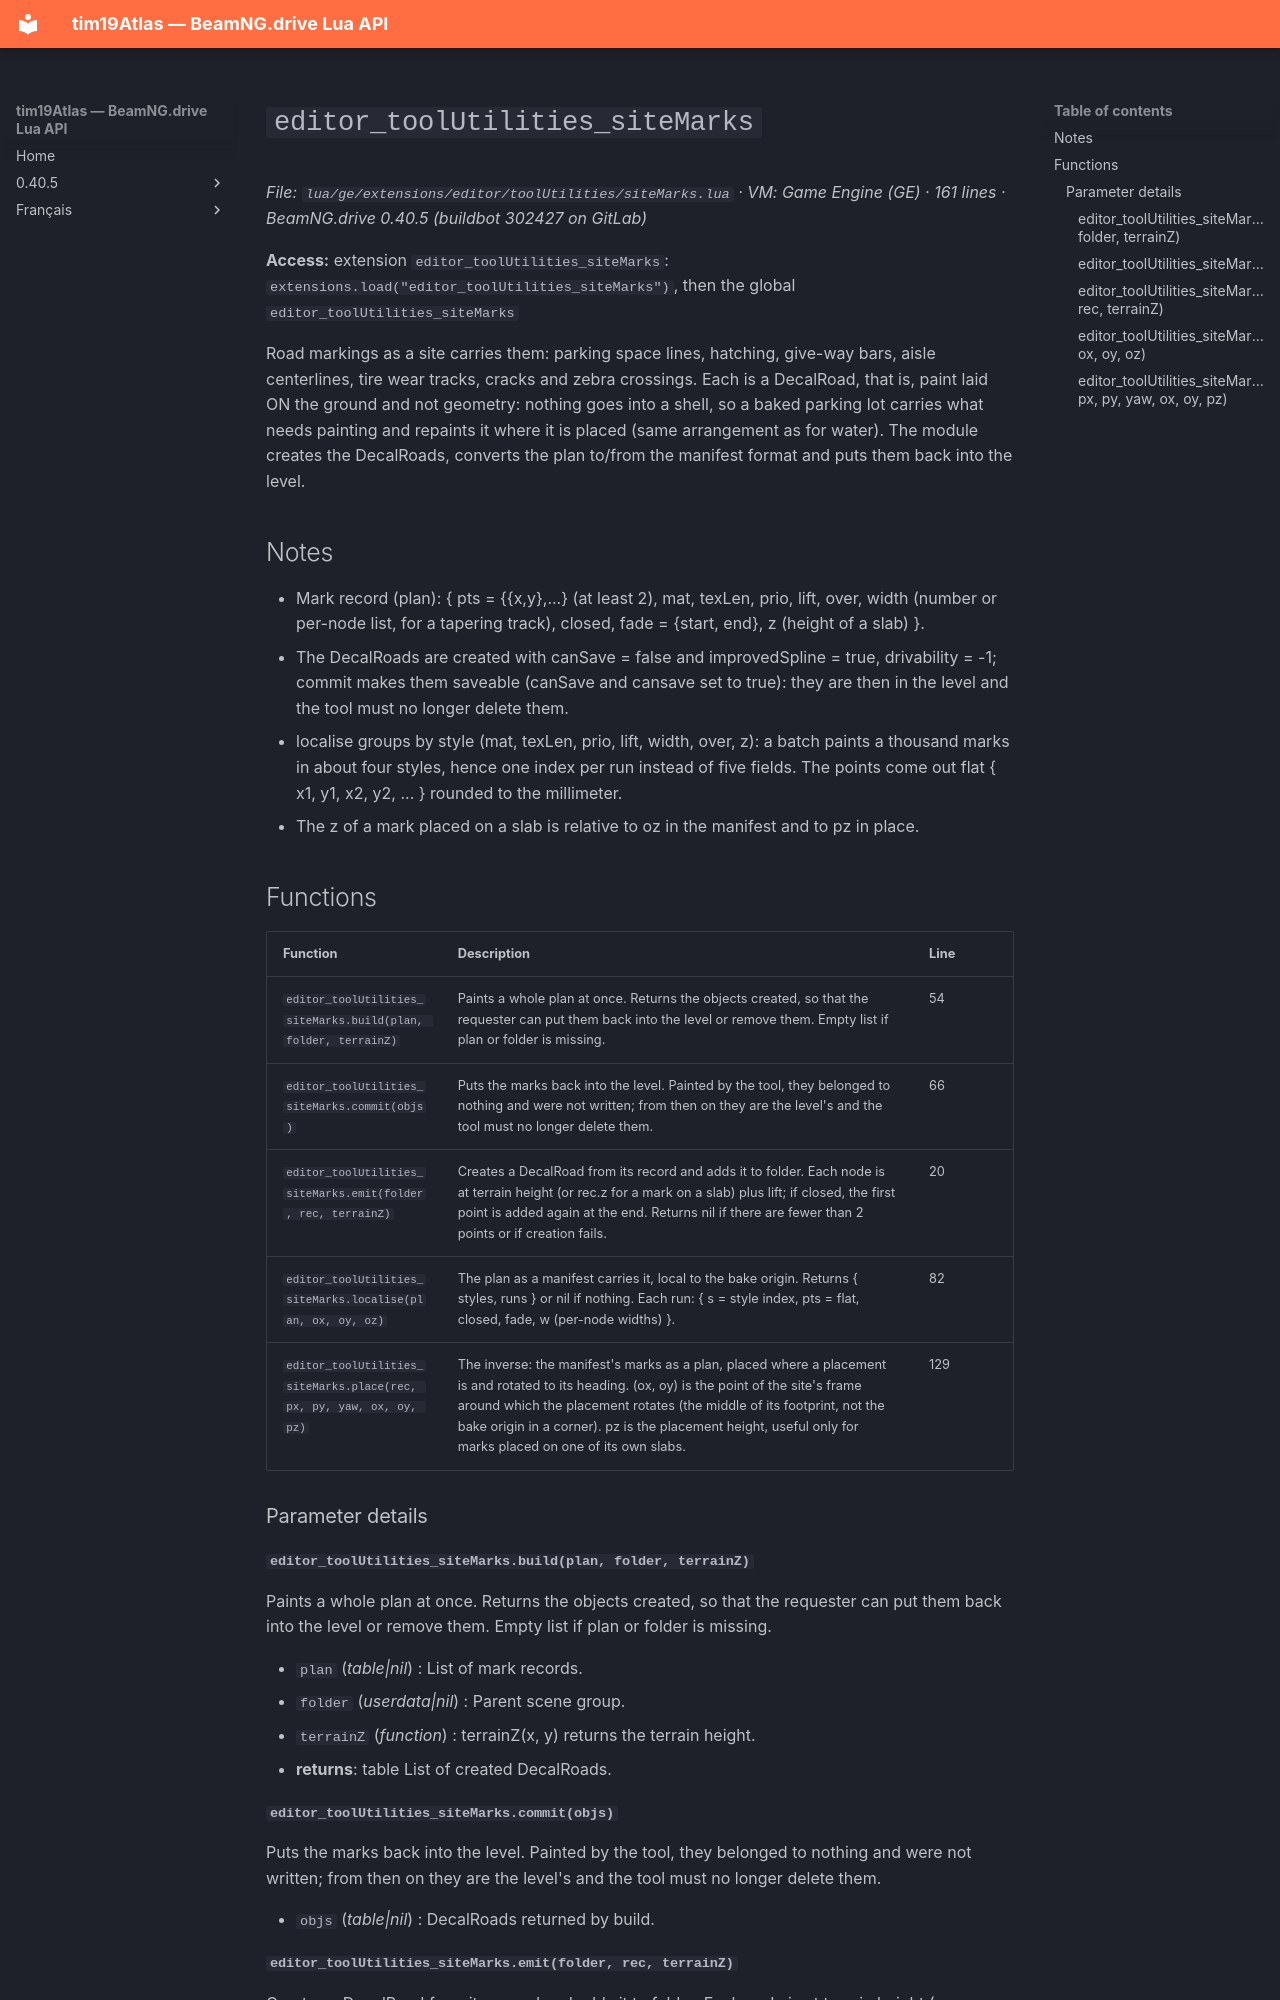

repository: Tim0219800/beamng-lua-atlas · page: 0.40.5/ge/extensions/editor/toolUtilities/siteMarks.html · generator: mkdocs

# `editor_toolUtilities_siteMarks`

*File: `lua/ge/extensions/editor/toolUtilities/siteMarks.lua` · VM: Game Engine (GE) · 161 lines · BeamNG.drive 0.40.5 (buildbot 302427 on GitLab)*

**Access:** extension `editor_toolUtilities_siteMarks`: `extensions.load("editor_toolUtilities_siteMarks")`, then the global `editor_toolUtilities_siteMarks`

Road markings as a site carries them: parking space lines, hatching, give-way bars, aisle centerlines, tire wear tracks, cracks and zebra crossings. Each is a DecalRoad, that is, paint laid ON the ground and not geometry: nothing goes into a shell, so a baked parking lot carries what needs painting and repaints it where it is placed (same arrangement as for water). The module creates the DecalRoads, converts the plan to/from the manifest format and puts them back into the level.

## Notes

- Mark record (plan): { pts = {{x,y},...} (at least 2), mat, texLen, prio, lift, over, width (number or per-node list, for a tapering track), closed, fade = {start, end}, z (height of a slab) }.
- The DecalRoads are created with canSave = false and improvedSpline = true, drivability = -1; commit makes them saveable (canSave and cansave set to true): they are then in the level and the tool must no longer delete them.
- localise groups by style (mat, texLen, prio, lift, width, over, z): a batch paints a thousand marks in about four styles, hence one index per run instead of five fields. The points come out flat { x1, y1, x2, y2, ... } rounded to the millimeter.
- The z of a mark placed on a slab is relative to oz in the manifest and to pz in place.

## Functions

| Function | Description | Line |
|---|---|---|
| `editor_toolUtilities_siteMarks.build(plan, folder, terrainZ)` | Paints a whole plan at once. Returns the objects created, so that the requester can put them back into the level or remove them. Empty list if plan or folder is missing. | 54 |
| `editor_toolUtilities_siteMarks.commit(objs)` | Puts the marks back into the level. Painted by the tool, they belonged to nothing and were not written; from then on they are the level's and the tool must no longer delete them. | 66 |
| `editor_toolUtilities_siteMarks.emit(folder, rec, terrainZ)` | Creates a DecalRoad from its record and adds it to folder. Each node is at terrain height (or rec.z for a mark on a slab) plus lift; if closed, the first point is added again at the end. Returns nil if there are fewer than 2 points or if creation fails. | 20 |
| `editor_toolUtilities_siteMarks.localise(plan, ox, oy, oz)` | The plan as a manifest carries it, local to the bake origin. Returns { styles, runs } or nil if nothing. Each run: { s = style index, pts = flat, closed, fade, w (per-node widths) }. | 82 |
| `editor_toolUtilities_siteMarks.place(rec, px, py, yaw, ox, oy, pz)` | The inverse: the manifest's marks as a plan, placed where a placement is and rotated to its heading. (ox, oy) is the point of the site's frame around which the placement rotates (the middle of its footprint, not the bake origin in a corner). pz is the placement height, useful only for marks placed on one of its own slabs. | 129 |

### Parameter details

#### `editor_toolUtilities_siteMarks.build(plan, folder, terrainZ)`

Paints a whole plan at once. Returns the objects created, so that the requester can put them back into the level or remove them. Empty list if plan or folder is missing.

- `plan` (*table|nil*) : List of mark records.
- `folder` (*userdata|nil*) : Parent scene group.
- `terrainZ` (*function*) : terrainZ(x, y) returns the terrain height.
- **returns**: table List of created DecalRoads.
